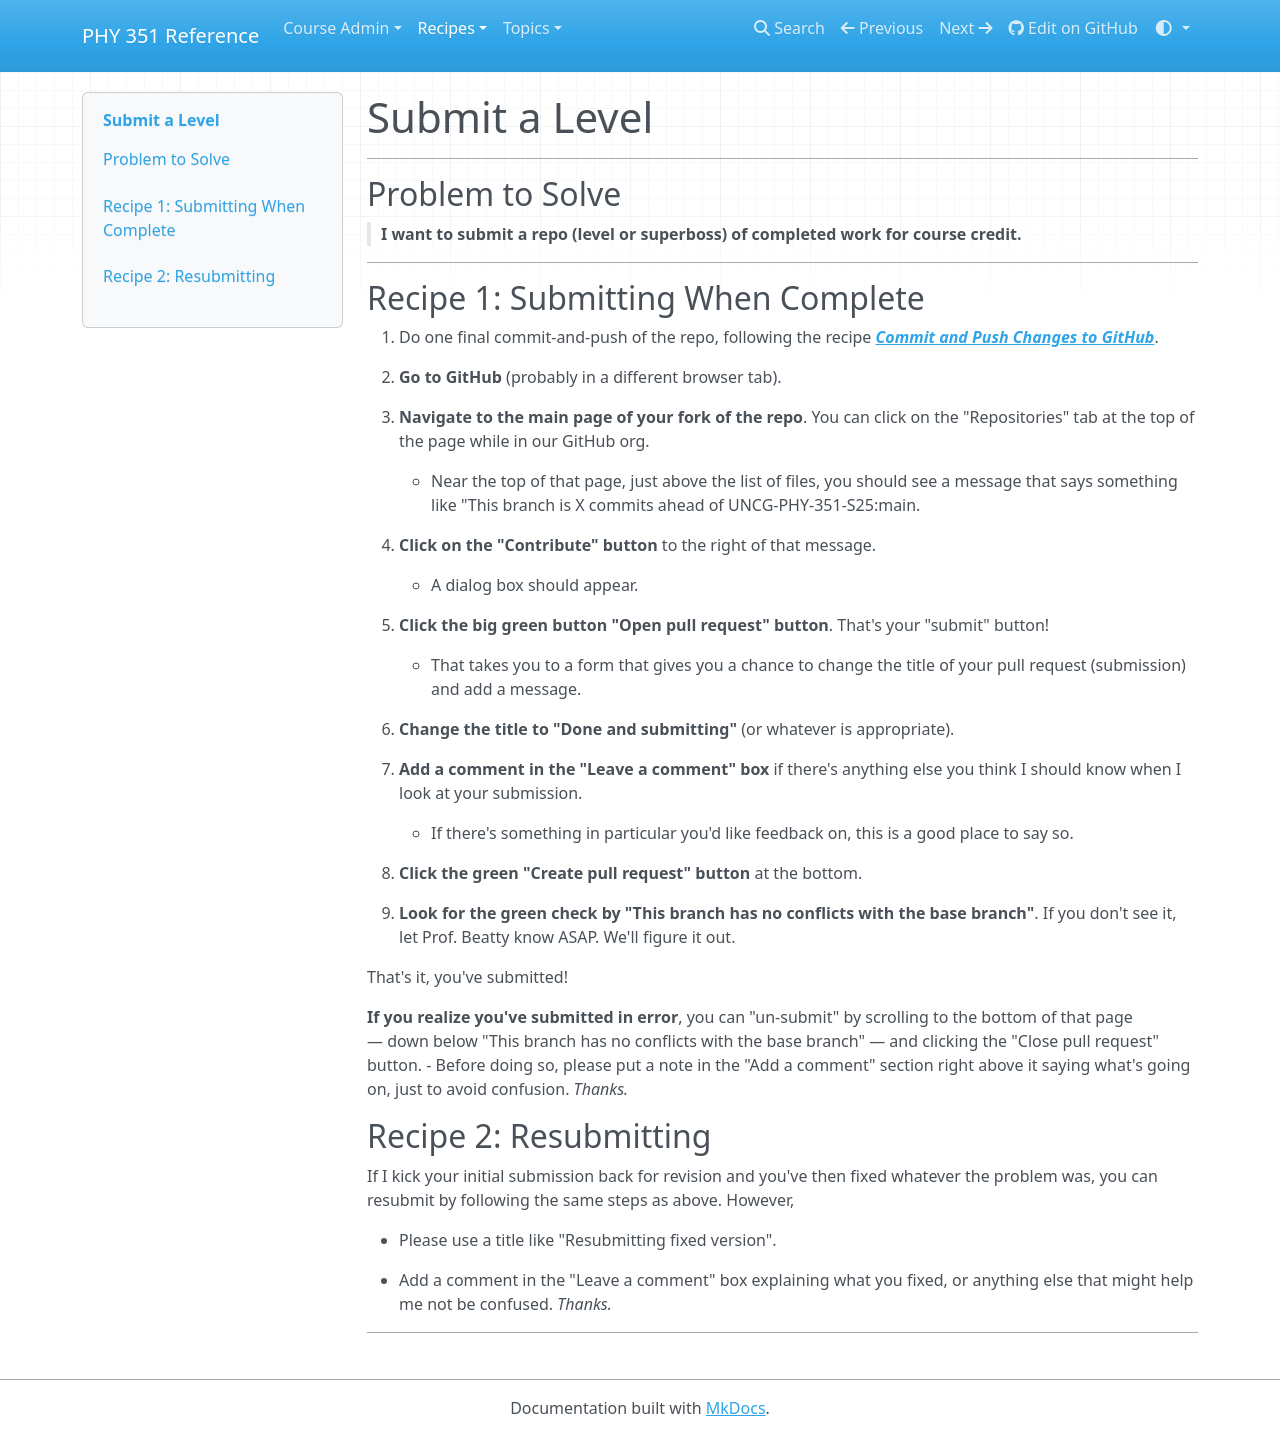

repository: UNCG-PHY-351-S25/uncg-phy-351-s25.github.io · page: recipes/core/workflow/submit-level/index.html · generator: mkdocs

# Submit a Level
___

## Problem to Solve

> **I want to submit a repo (level or superboss) of completed work for course credit.**
___

## Recipe 1: Submitting When Complete

1. Do one final commit-and-push of the repo, following the recipe [**_Commit and Push Changes to GitHub_**](commit-push.md).

1. **Go to GitHub** (probably in a different browser tab).

1. **Navigate to the main page of your fork of the repo**. You can click on the "Repositories" tab at the top of the page while in our GitHub org.
    - Near the top of that page, just above the list of files, you should see a message that says something like "This branch is X commits ahead of UNCG-PHY-351-S25:main.

1. **Click on the "Contribute" button** to the right of that message.
    - A dialog box should appear.

1. **Click the big green button "Open pull request" button**. That's your "submit" button!
    - That takes you to a form that gives you a chance to change the title of your pull request (submission) and add a message.

1. **Change the title to "Done and submitting"** (or whatever is appropriate).
    
1. **Add a comment in the "Leave a comment" box** if there's anything else you think I should know when I look at your submission.
    - If there's something in particular you'd like feedback on, this is a good place to say so.

1. **Click the green "Create pull request" button** at the bottom.

1. **Look for the green check by "This branch has no conflicts with the base branch"**. If you don't see it, let Prof. Beatty know ASAP. We'll figure it out.

That's it, you've submitted!

**If you realize you've submitted in error**, you can "un-submit" by scrolling to the bottom of that page — down below "This branch has no conflicts with the base branch" — and clicking the "Close pull request" button.
    - Before doing so, please put a note in the "Add a comment" section right above it saying what's going on, just to avoid confusion. _Thanks._

## Recipe 2: Resubmitting

If I kick your initial submission back for revision and you've then fixed whatever the problem was, you can resubmit by following the same steps as above. However,

- Please use a title like "Resubmitting fixed version".
- Add a comment in the "Leave a comment" box explaining what you fixed, or anything else that might help me not be confused. _Thanks._

___
